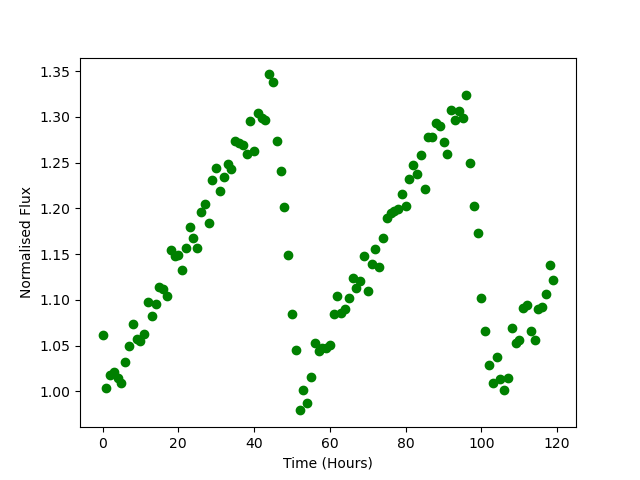

Source data for this figure (header and first rows):
Time, Flux
0.0, 1.061
1.0, 1.004
2.0, 1.018
3.0, 1.021
4.0, 1.014
5.0, 1.009
6.0, 1.032
7.0, 1.049
8.0, 1.073
9.0, 1.057
10.0, 1.055
11.0, 1.063
12.0, 1.097
13.0, 1.082
14.0, 1.095
15.0, 1.114
16.0, 1.112
17.0, 1.104
18.0, 1.154
19.0, 1.147
20.0, 1.149
21.0, 1.133
22.0, 1.157
23.0, 1.179
24.0, 1.168
25.0, 1.157
26.0, 1.197
27.0, 1.205
28.0, 1.184
29.0, 1.231
30.0, 1.245
31.0, 1.219
32.0, 1.235
33.0, 1.249
34.0, 1.243
35.0, 1.273
36.0, 1.272
37.0, 1.269
38.0, 1.26
39.0, 1.295
40.0, 1.263
41.0, 1.305
42.0, 1.299
43.0, 1.297
44.0, 1.347
45.0, 1.338
46.0, 1.274
47.0, 1.241
48.0, 1.201
49.0, 1.149
50.0, 1.085
51.0, 1.045
52.0, 0.9791
53.0, 1.002
54.0, 0.9869
55.0, 1.016
56.0, 1.053
57.0, 1.044
58.0, 1.047
59.0, 1.048
... 60 more rows
